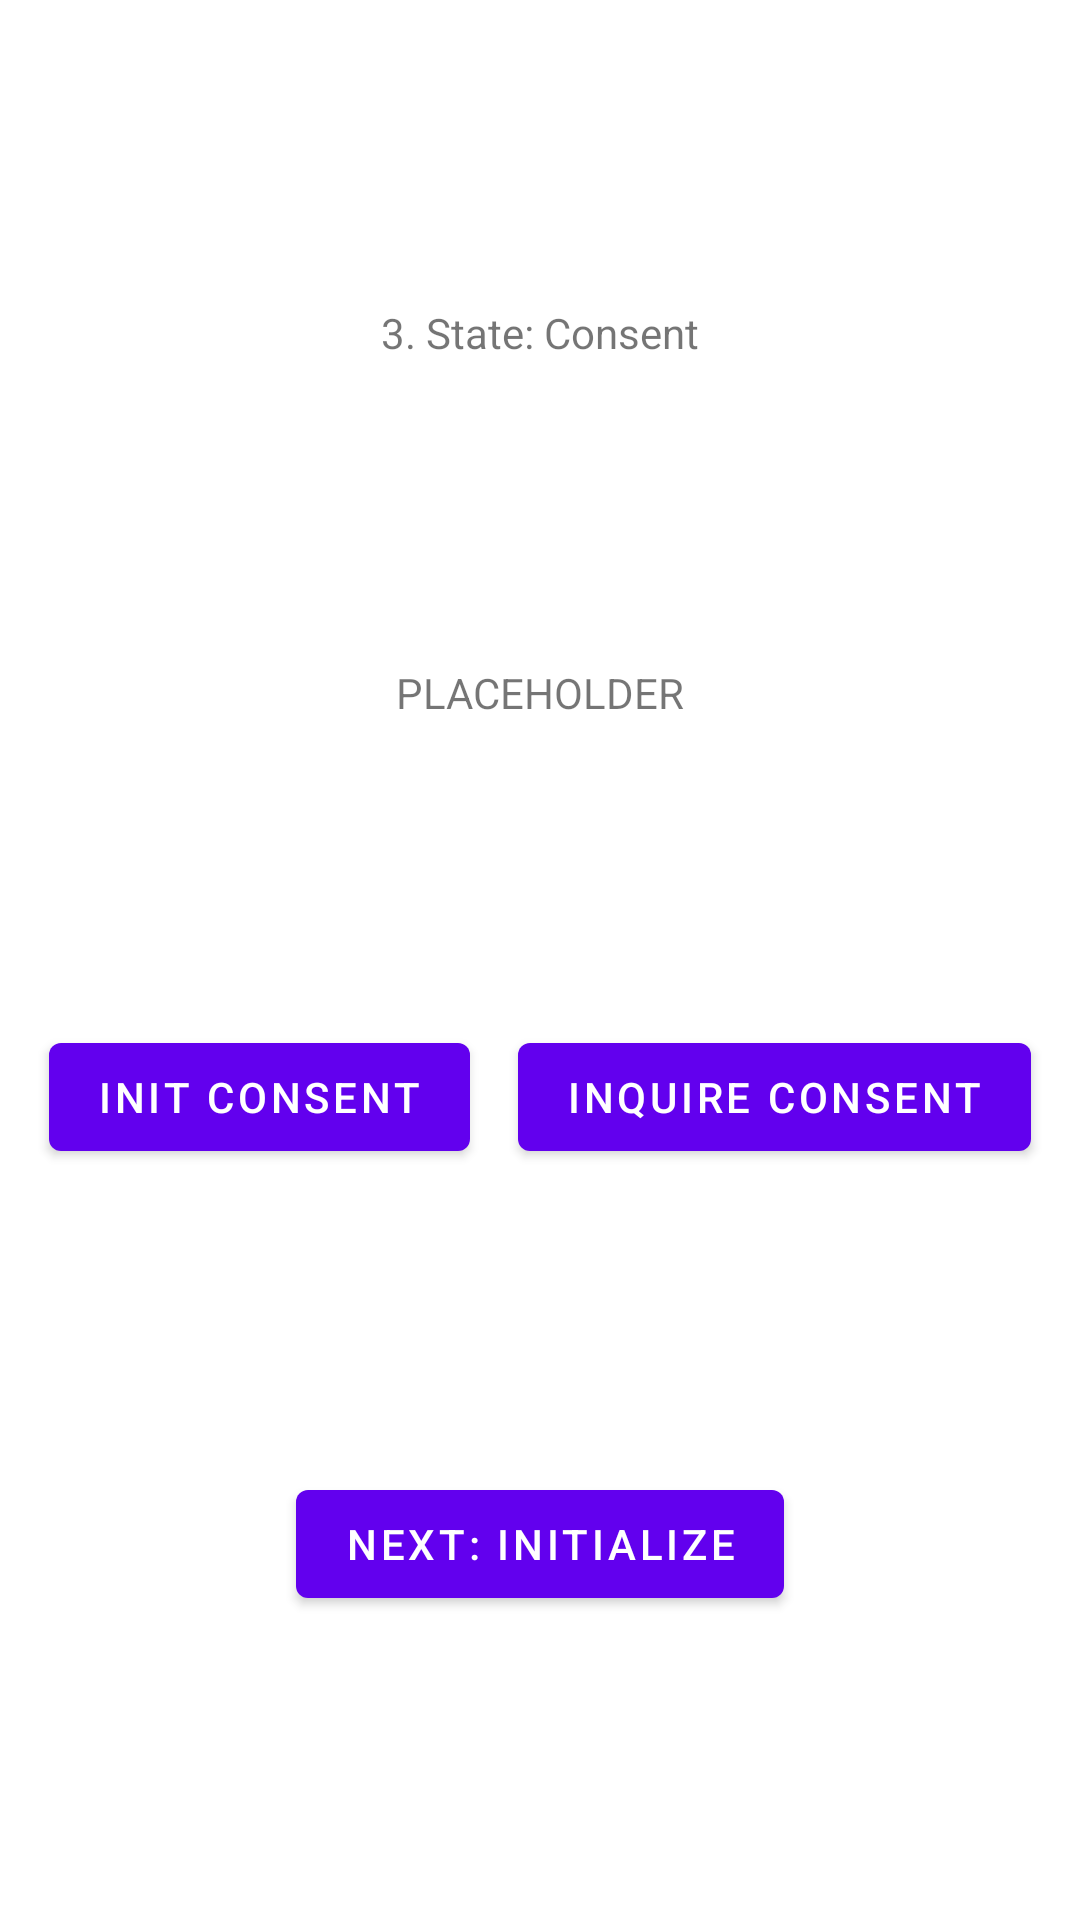

Write the Android layout XML for this screen, with the resource values it uses.
<!-- AndroidManifest.xml: application theme Theme.AdMobTestbed -->
<!-- res/layout/inquire_consent.xml -->
<?xml version="1.0" encoding="utf-8"?>
<androidx.constraintlayout.widget.ConstraintLayout xmlns:android="http://schemas.android.com/apk/res/android"
    xmlns:app="http://schemas.android.com/apk/res-auto"
    xmlns:tools="http://schemas.android.com/tools"
    android:layout_width="match_parent"
    android:layout_height="match_parent"
    tools:context=".B_InquireConsent">

    <TextView
        android:id="@+id/textview_inquire_consent"
        android:layout_width="wrap_content"
        android:layout_height="wrap_content"
        android:text="3. State: Consent"
        app:layout_constraintBottom_toTopOf="@id/textview_inquire_consent_state"
        app:layout_constraintEnd_toEndOf="parent"
        app:layout_constraintStart_toStartOf="parent"
        app:layout_constraintTop_toTopOf="parent" />

    <TextView
        android:id="@+id/textview_inquire_consent_state"
        android:layout_width="wrap_content"
        android:layout_height="wrap_content"
        android:text="PLACEHOLDER"
        app:layout_constraintBottom_toTopOf="@id/button_inquire"
        app:layout_constraintEnd_toEndOf="parent"
        app:layout_constraintStart_toStartOf="parent"
        app:layout_constraintTop_toBottomOf="@id/textview_inquire_consent"
        />

    <Button
        android:id="@+id/button_init"
        android:layout_width="wrap_content"
        android:layout_height="wrap_content"
        android:text="Init Consent"
        app:layout_constraintBottom_toTopOf="@id/button_second"
        app:layout_constraintEnd_toStartOf="@id/button_inquire"
        app:layout_constraintStart_toStartOf="parent"
        app:layout_constraintTop_toBottomOf="@id/textview_inquire_consent_state" />

    <Button
        android:id="@+id/button_inquire"
        android:layout_width="wrap_content"
        android:layout_height="wrap_content"
        android:text="Inquire Consent"
        app:layout_constraintBottom_toTopOf="@id/button_second"
        app:layout_constraintEnd_toEndOf="parent"
        app:layout_constraintStart_toEndOf="@id/button_init"
        app:layout_constraintTop_toBottomOf="@id/textview_inquire_consent_state" />

    <Button
        android:id="@+id/button_second"
        android:layout_width="wrap_content"
        android:layout_height="wrap_content"
        android:text="Next: Initialize"
        app:layout_constraintBottom_toBottomOf="parent"
        app:layout_constraintEnd_toEndOf="parent"
        app:layout_constraintStart_toStartOf="parent"
        app:layout_constraintTop_toBottomOf="@id/button_inquire" />
</androidx.constraintlayout.widget.ConstraintLayout>
<!-- resources referenced by this layout -->
<resources>
  <style name="Theme.AdMobTestbed" parent="Theme.MaterialComponents.DayNight.DarkActionBar">
          
          <item name="colorPrimary">@color/purple_500</item>
          <item name="colorPrimaryVariant">@color/purple_700</item>
          <item name="colorOnPrimary">@color/white</item>
          
          <item name="colorSecondary">@color/teal_200</item>
          <item name="colorSecondaryVariant">@color/teal_700</item>
          <item name="colorOnSecondary">@color/black</item>
          
          <item name="android:statusBarColor">?attr/colorPrimaryVariant</item>
          
      </style>
  <!-- not gathered from this repository: default colours our renderer supplied (Android Studio template values) -->
  <color name="purple_500">#FF6200EE</color>
  <color name="purple_700">#FF3700B3</color>
  <color name="teal_200">#FF03DAC5</color>
  <color name="teal_700">#FF018786</color>
  <color name="black">#FF000000</color>
  <color name="white">#FFFFFFFF</color>
</resources>
